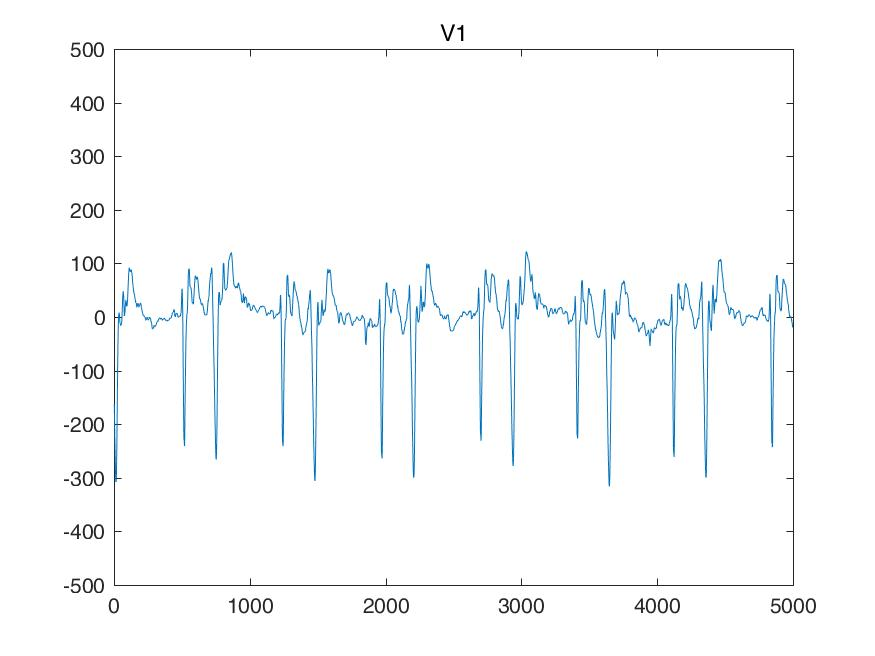

The data file committed next to this chart (first rows):
I, II, III, aVR, aVL, aVF, V1, V2, V3, V4, V5, V6, 
-58, 1405, 1464, -673, -761, 1434, -790, -1883, 175, 897, 829, 575, 
-58, 1434, 1493, -688, -775, 1464, -858, -1961, 117, 907, 839, 575, 
-58, 1473, 1532, -707, -795, 1503, -936, -2000, 117, 936, 888, 595, 
-58, 1512, 1571, -727, -814, 1542, -1015, -2049, 126, 985, 917, 614, 
-48, 1542, 1590, -746, -819, 1566, -1093, -2117, 97, 985, 936, 624, 
-48, 1551, 1600, -751, -824, 1576, -1161, -2156, 58, 1005, 966, 634, 
-39, 1581, 1620, -771, -829, 1600, -1220, -2166, 48, 1044, 1005, 644, 
-29, 1590, 1620, -780, -824, 1605, -1278, -2196, 0, 1063, 1034, 663, 
0, 1561, 1561, -780, -780, 1561, -1356, -2215, -107, 1063, 1034, 673, 
19, 1542, 1522, -780, -751, 1532, -1405, -2215, -195, 1054, 1044, 673, 
39, 1542, 1503, -790, -732, 1522, -1444, -2196, -253, 1083, 1073, 683, 
58, 1542, 1483, -800, -712, 1512, -1483, -2176, -312, 1112, 1102, 702, 
58, 1532, 1473, -795, -707, 1503, -1503, -2186, -390, 1132, 1132, 702, 
68, 1532, 1464, -800, -697, 1498, -1503, -2166, -468, 1141, 1151, 712, 
68, 1542, 1473, -805, -702, 1507, -1493, -2117, -527, 1171, 1200, 732, 
78, 1551, 1473, -814, -697, 1512, -1473, -2049, -575, 1200, 1239, 761, 
87, 1532, 1444, -810, -678, 1488, -1424, -1961, -624, 1200, 1249, 761, 
78, 1483, 1405, -780, -663, 1444, -1346, -1864, -673, 1180, 1229, 732, 
68, 1444, 1376, -756, -653, 1410, -1268, -1776, -722, 1122, 1180, 692, 
68, 1395, 1327, -732, -629, 1361, -1180, -1698, -751, 1063, 1132, 644, 
68, 1346, 1278, -707, -605, 1312, -1063, -1571, -732, 1005, 1083, 575, 
48, 1259, 1210, -653, -580, 1234, -936, -1424, -673, 917, 995, 507, 
29, 1151, 1122, -590, -546, 1137, -819, -1278, -624, 800, 878, 429, 
29, 1015, 985, -522, -478, 1000, -692, -1132, -556, 673, 761, 361, 
29, 858, 829, -444, -400, 844, -585, -995, -507, 536, 644, 292, 
19, 702, 683, -361, -331, 692, -468, -868, -458, 390, 488, 204, 
19, 517, 497, -268, -239, 507, -361, -771, -419, 195, 312, 97, 
19, 351, 331, -185, -156, 341, -263, -683, -380, 19, 156, 0, 
29, 214, 185, -122, -78, 200, -185, -595, -331, -58, 39, -68, 
29, 87, 58, -58, -14, 73, -117, -497, -253, -78, -29, -117, 
29, -9, -39, -9, 34, -24, -58, -409, -204, -87, -87, -165, 
29, -78, -107, 24, 68, -92, -19, -341, -175, -107, -136, -195, 
29, -126, -156, 48, 92, -141, 9, -283, -165, -136, -165, -214, 
19, -156, -175, 68, 97, -165, 19, -204, -146, -156, -175, -214, 
19, -165, -185, 73, 102, -175, 29, -126, -136, -165, -195, -224, 
19, -165, -185, 73, 102, -175, 39, -58, -117, -175, -204, -224, 
19, -175, -195, 78, 107, -185, 39, 9, -97, -185, -224, -224, 
19, -195, -214, 87, 117, -204, 29, 78, -87, -204, -244, -224, 
19, -204, -224, 92, 122, -214, 19, 165, -87, -234, -263, -224, 
19, -214, -234, 97, 126, -224, 9, 244, -87, -244, -283, -224, 
19, -224, -244, 102, 131, -234, -19, 322, -78, -253, -292, -224, 
19, -224, -244, 102, 131, -234, -39, 390, -78, -263, -302, -214, 
19, -224, -244, 102, 131, -234, -58, 458, -58, -263, -302, -214, 
19, -224, -244, 102, 131, -234, -58, 517, -48, -263, -302, -204, 
19, -234, -253, 107, 136, -244, -58, 566, -39, -263, -302, -204, 
29, -224, -253, 97, 141, -239, -58, 575, -39, -273, -302, -204, 
29, -214, -244, 92, 136, -229, -68, 585, -48, -283, -312, -214, 
29, -214, -244, 92, 136, -229, -78, 561, -58, -273, -312, -209, 
29, -214, -244, 92, 136, -229, -78, 546, -58, -273, -312, -204, 
29, -214, -244, 92, 136, -229, -78, 531, -58, -273, -312, -200, 
29, -214, -244, 92, 136, -229, -78, 517, -58, -273, -312, -195, 
39, -224, -263, 92, 151, -244, -68, 453, -68, -258, -302, -185, 
39, -224, -263, 92, 151, -244, -68, 400, -78, -253, -302, -185, 
39, -224, -263, 92, 151, -244, -68, 346, -87, -248, -302, -185, 
39, -224, -263, 92, 151, -244, -68, 292, -97, -244, -302, -185, 
39, -224, -263, 92, 151, -244, -43, 258, -107, -239, -312, -180, 
39, -224, -263, 92, 151, -244, -19, 224, -107, -234, -312, -175, 
39, -224, -263, 92, 151, -244, 4, 190, -107, -229, -312, -170, 
39, -224, -263, 92, 151, -244, 29, 156, -107, -224, -312, -165, 
48, -219, -268, 85, 158, -244, 73, 180, -97, -219, -312, -156, 
... 4,940 more rows
